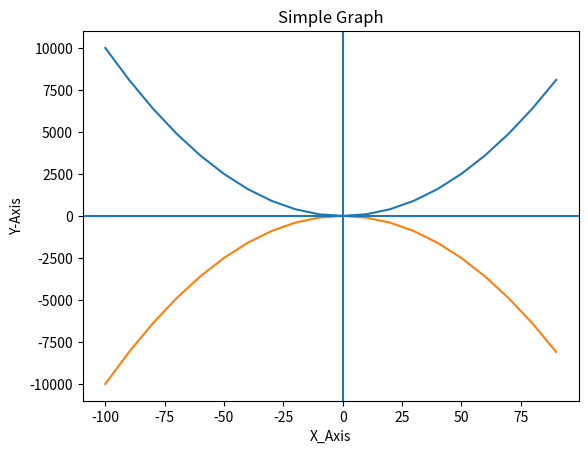

Write Python code to recreate this figure.
import matplotlib.pyplot as plt
y1 = []
y2 = []
x = range(-100,100,10)
for i in x:
    y1.append(i**2)
for i in x:
    y2.append(-i**2)
plt.plot(x,y1)
plt.plot(x,y2)

plt.xlabel('X_Axis')
plt.ylabel('Y-Axis')
plt.title("Simple Graph")
plt.axhline()
plt.axvline()
plt.show()
